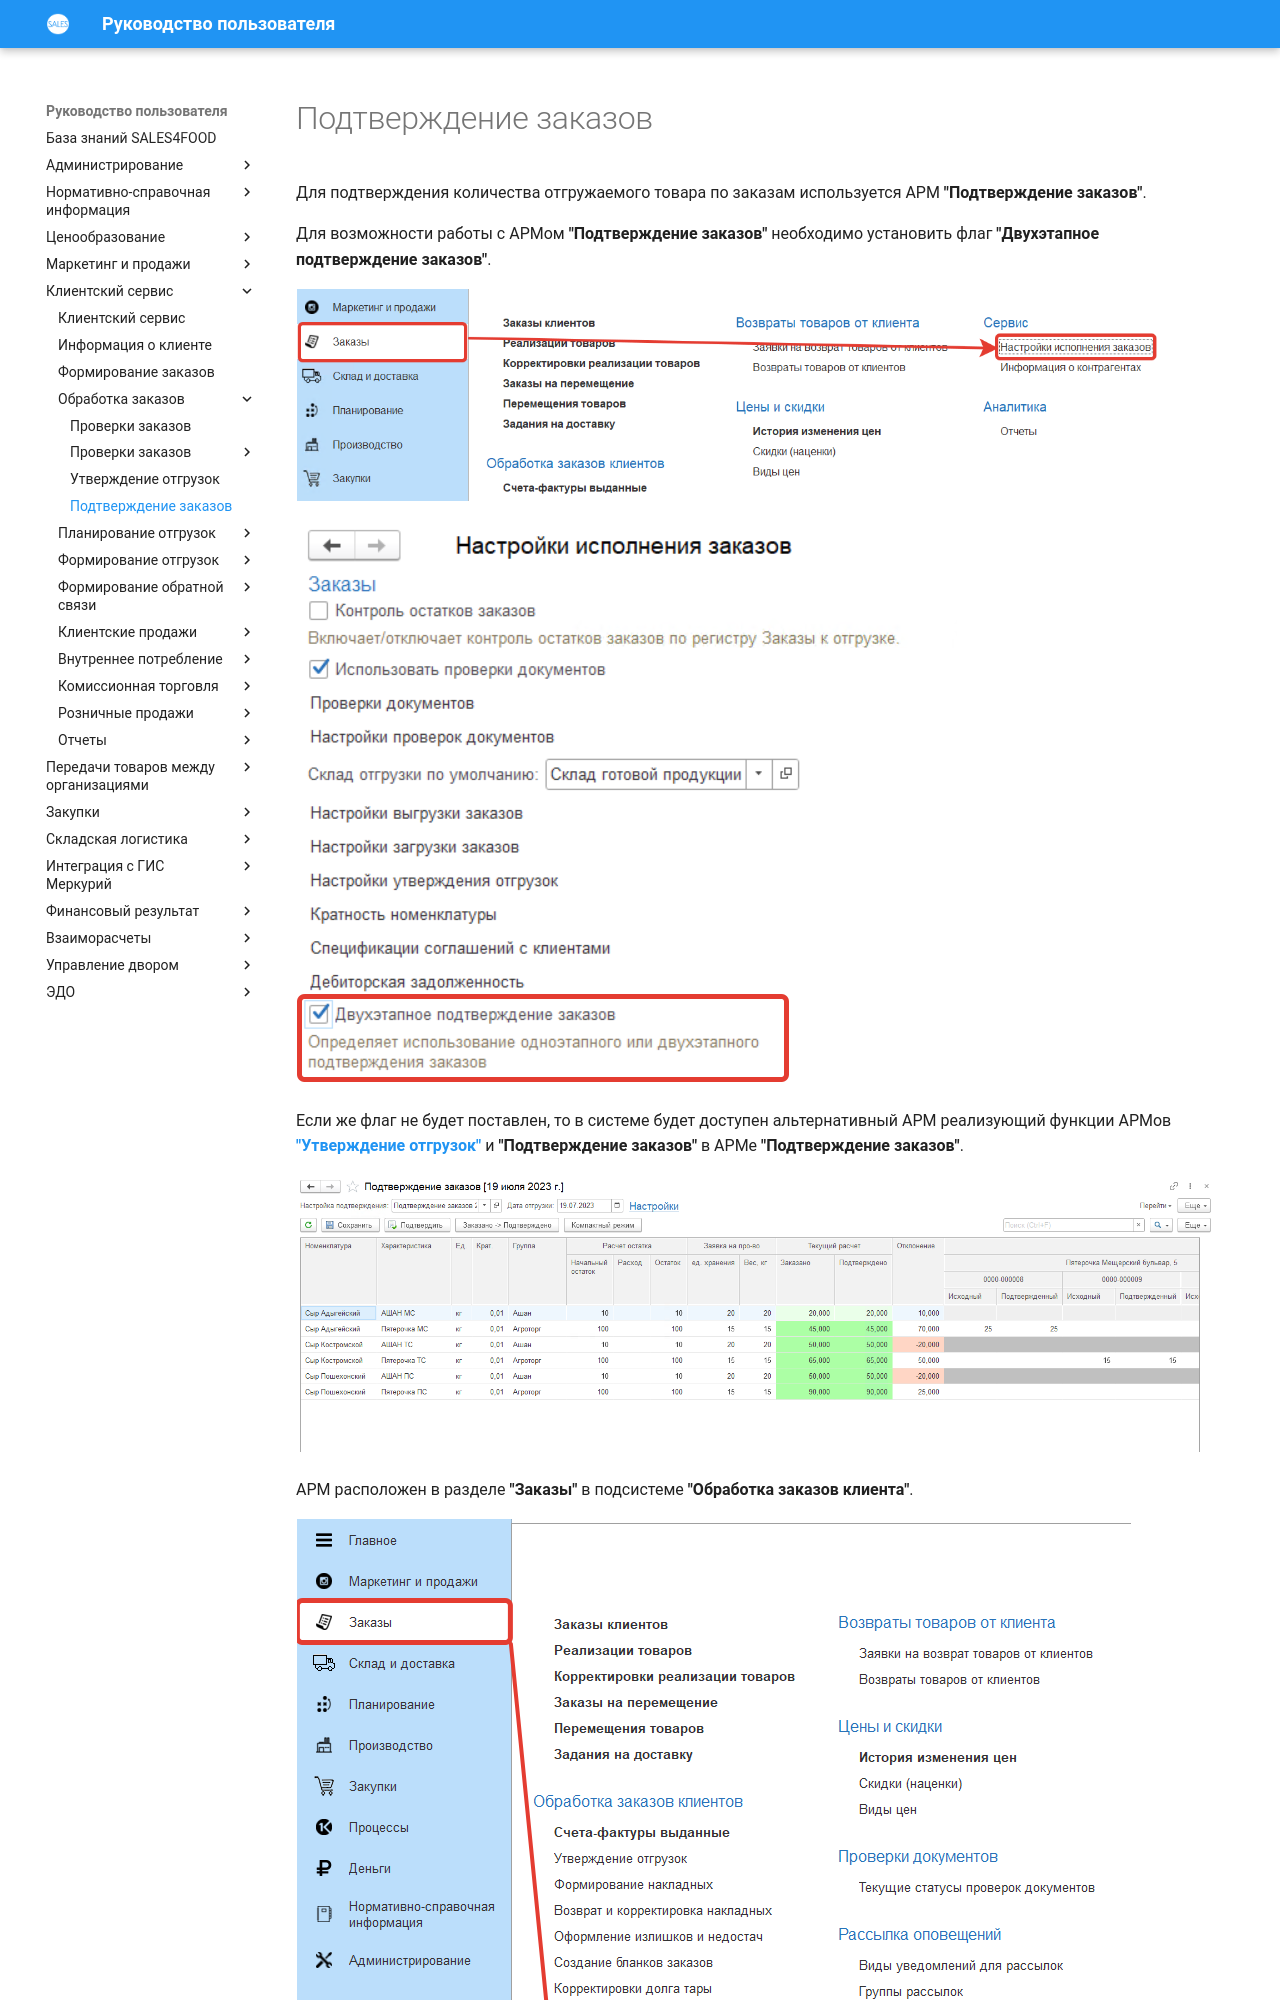

repository: Konstanta-it/sales4food · page: CustomerService/OrderProcessing/OrderConfirmation/index.html · generator: mkdocs

# Подтверждение заказов

Для подтверждения количества отгружаемого товара по заказам используется АРМ **"Подтверждение заказов"**.

Для возможности работы с АРМом **"Подтверждение заказов"** необходимо установить флаг **"Двухэтапное подтверждение заказов"**.

[![22][22]][22]

[![23][23]][23]

Если же флаг не будет поставлен, то в системе будет доступен альтернативный АРМ реализующий функции АРМов [**"Утверждение отгрузок"**](ApprovalOfShipments.md) и **"Подтверждение заказов"** в АРМе **"Подтверждение заказов"**. 

[![24][24]][24]

АРМ расположен в разделе **"Заказы"** в подсистеме **"Обработка заказов клиента"**.

[![1][1]][1]

Для пользователей, которые занимаются подтверждением заказов в системе создан поставляемый профиль доступа *"Подтверждение заказов"*.

[![2][2]][2]

Подтверждение заказов происходит по **"Настройки подтверждения заказов"**, которые заполняются в разделе **"Заказы"** в подсистеме **"Сервис"** - **"Настройки исполнения заказов"**.

[![3][3]][3]

[![4][4]][4]

В **"Настройках подтверждения заказов"** заполняются:
